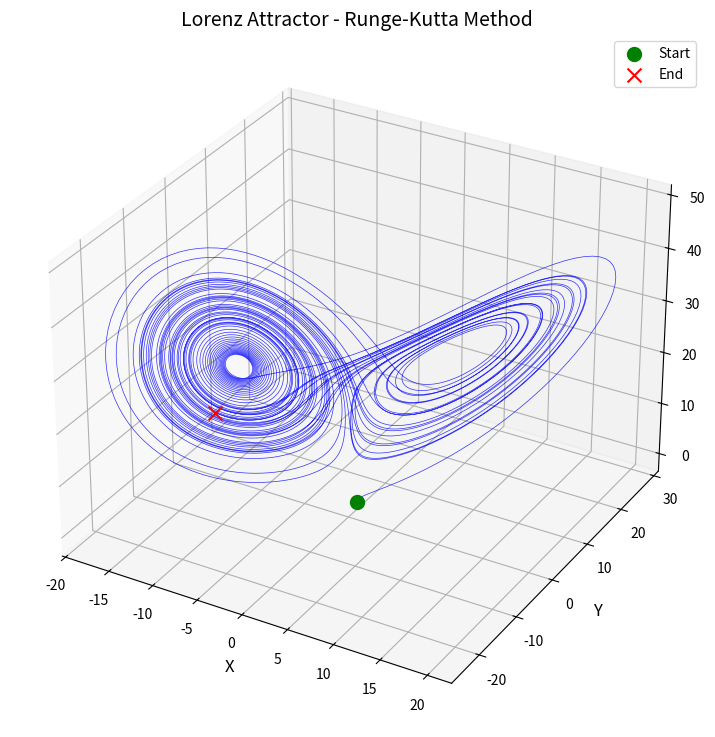
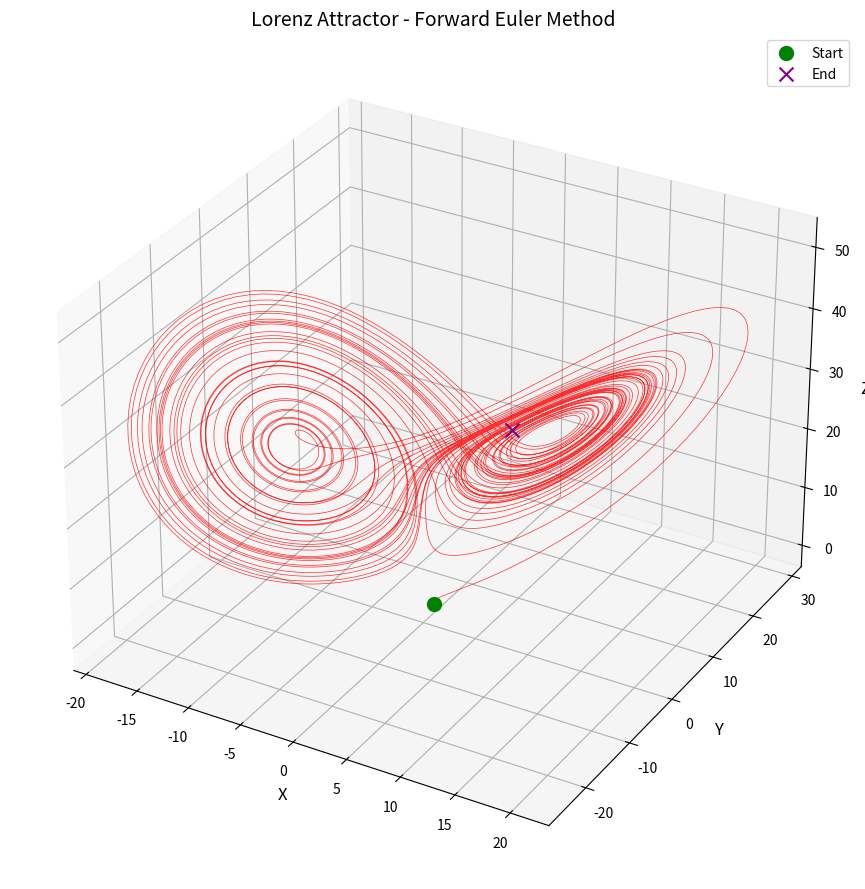

Recreate these plots in Python, in order.
import numpy as np
import matplotlib.pyplot as plt

sigma = 10.0
beta = 8.0 / 3.0
r = 28.0
def x_dot (x, y, z, t=0):
    return sigma * (y - x)

def y_dot (x, y, z, t=0):

    return x * (r - z) - y

def z_dot (x, y, z, t=0):
    return x * y - beta * z


def update_runge_kutta4_lorenz (delta_t, u1, t1 ,f_x= x_dot, f_y= y_dot, f_z= z_dot):
    x1, y1, z1 = u1

    k1x = f_x(x1, y1, z1, t1)
    k1y = f_y(x1, y1, z1, t1)
    k1z = f_z(x1, y1, z1, t1)

    k2x = f_x(x1 + (delta_t / 2) * k1x, y1 + (delta_t / 2) * k1y, z1 + (delta_t / 2) * k1z, t1 + (delta_t / 2))
    k2y = f_y(x1 + (delta_t / 2) * k1x, y1 + (delta_t / 2) * k1y, z1 + (delta_t / 2) * k1z, t1 + (delta_t / 2))
    k2z = f_z(x1 + (delta_t / 2) * k1x, y1 + (delta_t / 2) * k1y, z1 + (delta_t / 2) * k1z, t1 + (delta_t / 2))

    k3x = f_x(x1 + (delta_t / 2) * k2x, y1 + (delta_t / 2) * k2y, z1 + (delta_t / 2) * k2z, t1 + (delta_t / 2))
    k3y = f_y(x1 + (delta_t / 2) * k2x, y1 + (delta_t / 2) * k2y, z1 + (delta_t / 2) * k2z, t1 + (delta_t / 2))
    k3z = f_z(x1 + (delta_t / 2) * k2x, y1 + (delta_t / 2) * k2y, z1 + (delta_t / 2) * k2z, t1 + (delta_t / 2))

    k4x = f_x(x1 + delta_t * k3x, y1 + delta_t * k3y, z1 + delta_t * k3z, t1 + delta_t)
    k4y = f_y(x1 + delta_t * k3x, y1 + delta_t * k3y, z1 + delta_t * k3z, t1 + delta_t)
    k4z = f_z(x1 + delta_t * k3x, y1 + delta_t * k3y, z1 + delta_t * k3z, t1 + delta_t)
    x_new = x1 + (delta_t / 6) * (k1x + 2 * k2x + 2 * k3x + k4x)
    y_new = y1 + (delta_t / 6) * (k1y + 2 * k2y + 2 * k3y + k4y)
    z_new = z1 + (delta_t / 6) * (k1z + 2 * k2z + 2 * k3z + k4z)
    return x_new, y_new, z_new

def update_forward_euler_lorenz(delta_t, u1, t1, f_x=x_dot, f_y=y_dot, f_z=z_dot):
    x1, y1, z1 = u1
    x_new = x1 + delta_t * f_x(x1, y1, z1, t1)
    y_new = y1 + delta_t * f_y(x1, y1, z1, t1)
    z_new = z1 + delta_t * f_z(x1, y1, z1, t1)
    return x_new, y_new, z_new

def forward_euler_lorenz(n, t_start=0, t_end=50, u_start=(1, 0, 0), return_trajectory=False):
    delta_t = np.float64((t_end - t_start) / n)
    u = np.array(u_start, dtype=np.float64)
    t = np.float64(t_start)
    
    if return_trajectory:
        t_values = [t]
        x_values = [u[0]]
        y_values = [u[1]]
        z_values = [u[2]]
    
    for i in range(n):
        u = update_forward_euler_lorenz(delta_t, u, t, x_dot, y_dot, z_dot)
        t += delta_t
        
        if return_trajectory:
            t_values.append(t)
            x_values.append(u[0])
            y_values.append(u[1])
            z_values.append(u[2])
            
    if return_trajectory:
        return u, np.array(t_values), np.array(x_values), np.array(y_values), np.array(z_values)
    return u

def runge_kutta4_lorenz (n,t_start = 0, t_end = 50, u_start = (1,0,0), return_trajectory=False):
    delta_t = np.float64((t_end - t_start) / n)
    u = np.array(u_start, dtype=np.float64)
    t = np.float64(t_start)
    
    if return_trajectory:
        t_values = [t]
        x_values = [u[0]]
        y_values = [u[1]]
        z_values = [u[2]]
    
    for i in range (n):
        u = update_runge_kutta4_lorenz (delta_t, u, t, x_dot, y_dot, z_dot)
        t += delta_t
        
        if return_trajectory:
            t_values.append(t)
            x_values.append(u[0])
            y_values.append(u[1])
            z_values.append(u[2])
            
    if return_trajectory:
        return u, np.array(t_values), np.array(x_values), np.array(y_values), np.array(z_values)
    return u


# パラメータ設定
n = 10000
t_start = 0
t_end = 50
u_start = (1, 0, 0)

print(f"初期条件: x={u_start[0]}, y={u_start[1]}, z={u_start[2]}")
print(f"時間範囲: t={t_start} から t={t_end}")
print(f"ステップ数: {n}")
print()

# ルンゲ・クッタ法で軌道を計算
print("ルンゲ・クッタ法で計算中...")
u_final_rk, t_values_rk, x_values_rk, y_values_rk, z_values_rk = runge_kutta4_lorenz(
    n, t_start, t_end, u_start, return_trajectory=True
)
print(f"ルンゲ・クッタ法 最終状態: x={u_final_rk[0]:.4f}, y={u_final_rk[1]:.4f}, z={u_final_rk[2]:.4f}")

# 前進オイラー法で軌道を計算
print("前進オイラー法で計算中...")
u_final_euler, t_values_euler, x_values_euler, y_values_euler, z_values_euler = forward_euler_lorenz(
    n, t_start, t_end, u_start, return_trajectory=True
)
print(f"前進オイラー法 最終状態: x={u_final_euler[0]:.4f}, y={u_final_euler[1]:.4f}, z={u_final_euler[2]:.4f}")
print()

# ルンゲ・クッタ法の3次元プロット
fig1 = plt.figure(figsize=(12, 9))
ax1 = fig1.add_subplot(111, projection='3d')

ax1.plot(x_values_rk, y_values_rk, z_values_rk, linewidth=0.5, color='blue', alpha=0.8)
ax1.scatter(x_values_rk[0], y_values_rk[0], z_values_rk[0], color='green', s=100, label='Start', marker='o')
ax1.scatter(x_values_rk[-1], y_values_rk[-1], z_values_rk[-1], color='red', s=100, label='End', marker='x')

ax1.set_xlabel('X', fontsize=12)
ax1.set_ylabel('Y', fontsize=12)
ax1.set_zlabel('Z', fontsize=12)
ax1.set_title('Lorenz Attractor - Runge-Kutta Method', fontsize=14)
ax1.legend()
ax1.grid(True, alpha=0.3)

# 前進オイラー法の3次元プロット
fig2 = plt.figure(figsize=(12, 9))
ax2 = fig2.add_subplot(111, projection='3d')

ax2.plot(x_values_euler, y_values_euler, z_values_euler, linewidth=0.5, color='red', alpha=0.8)
ax2.scatter(x_values_euler[0], y_values_euler[0], z_values_euler[0], color='green', s=100, label='Start', marker='o')
ax2.scatter(x_values_euler[-1], y_values_euler[-1], z_values_euler[-1], color='purple', s=100, label='End', marker='x')

ax2.set_xlabel('X', fontsize=12)
ax2.set_ylabel('Y', fontsize=12)
ax2.set_zlabel('Z', fontsize=12)
ax2.set_title('Lorenz Attractor - Forward Euler Method', fontsize=14)
ax2.legend()
ax2.grid(True, alpha=0.3)

plt.tight_layout()
plt.show()

